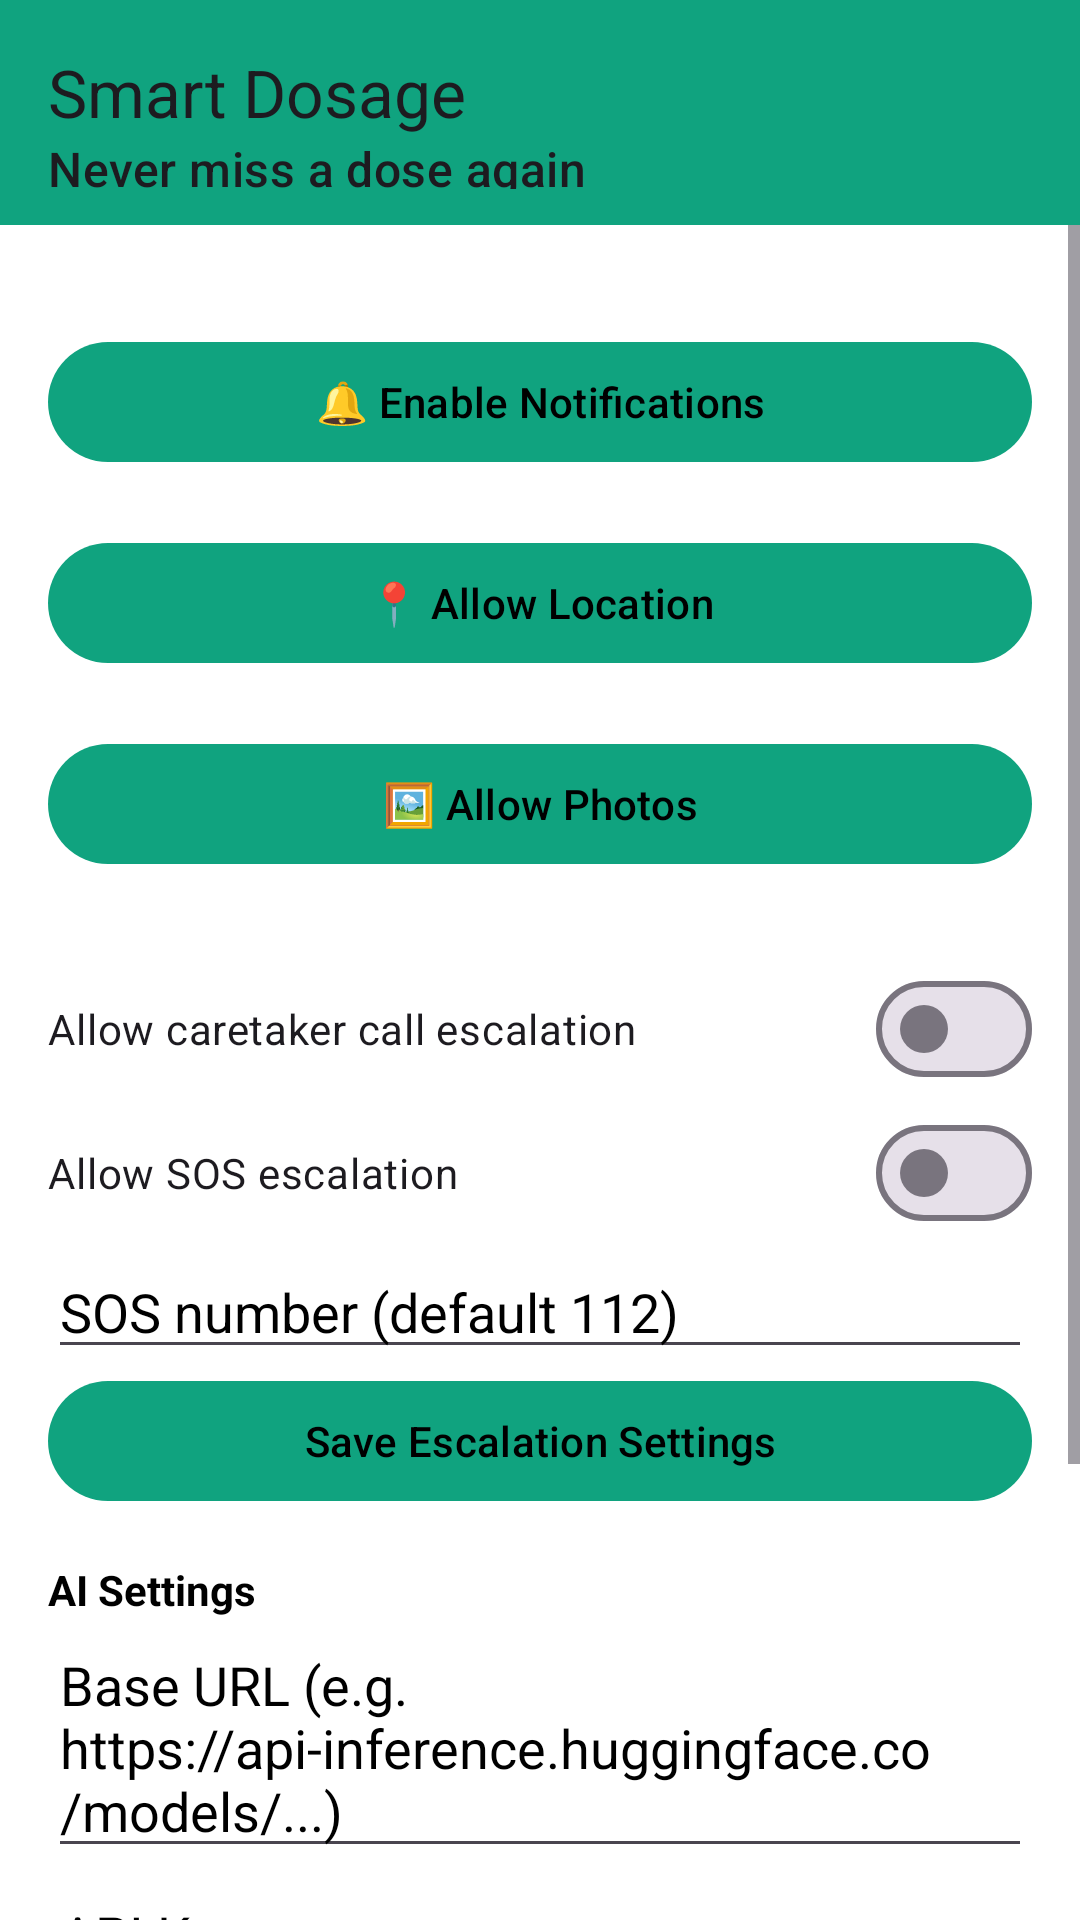

Reconstruct the res/layout file that produces this screen, plus the resources it refers to.
<!-- AndroidManifest.xml: application theme Theme.Smart_dosage -->
<!-- res/layout/activity_settings.xml -->
<?xml version="1.0" encoding="utf-8"?>
<LinearLayout xmlns:android="http://schemas.android.com/apk/res/android"
    xmlns:app="http://schemas.android.com/apk/res-auto"
    android:layout_width="match_parent"
    android:layout_height="match_parent"
    android:orientation="vertical"
    android:background="#FFFFFF">

    <com.google.android.material.appbar.MaterialToolbar
        android:layout_width="match_parent"
        android:layout_height="wrap_content"
        android:minHeight="?attr/actionBarSize"
        app:title="Smart Dosage"
        app:subtitle="Never miss a dose again"
        
        android:titleTextColor="@color/white"
        android:subtitleTextColor="@color/white"
        android:background="@color/accent_green"
        android:padding="12dp" />

    <ScrollView
        android:layout_width="match_parent"
        android:layout_height="match_parent">

    <LinearLayout
        android:layout_width="match_parent"
        android:layout_height="wrap_content"
        android:orientation="vertical"
        android:padding="16dp">

        <TextView
            android:id="@+id/desc_notifications"
            android:layout_width="match_parent"
            android:layout_height="wrap_content"
            android:textColor="#000000" />

        <com.google.android.material.button.MaterialButton
            android:id="@+id/btn_notifications"
            android:layout_width="match_parent"
            android:layout_height="wrap_content"
            android:textColor="#000000"
            android:text="🔔 Enable Notifications"
            app:cornerRadius="20dp" />

        <TextView
            android:id="@+id/desc_location"
            android:layout_width="match_parent"
            android:layout_height="wrap_content"
            android:textColor="#000000" />

        <com.google.android.material.button.MaterialButton
            android:id="@+id/btn_location"
            android:layout_width="match_parent"
            android:layout_height="wrap_content"
            android:text="📍 Allow Location"
            android:textColor="#000000"
            app:cornerRadius="20dp" />

        <TextView
            android:id="@+id/desc_camera"
            android:layout_width="match_parent"
            android:layout_height="wrap_content"
            android:textColor="#000000" />

        <com.google.android.material.button.MaterialButton
            android:id="@+id/btn_photos"
            android:layout_width="match_parent"
            android:layout_height="wrap_content"
            android:text="🖼️ Allow Photos"
            android:textColor="#000000"
            app:cornerRadius="20dp" />

        <TextView
            android:id="@+id/desc_caretaker"
            android:layout_width="match_parent"
            android:layout_height="wrap_content"
            android:textColor="#000000" />

        <LinearLayout
            android:layout_width="match_parent"
            android:layout_height="wrap_content"
            android:orientation="vertical"
            android:paddingTop="8dp">
            <com.google.android.material.materialswitch.MaterialSwitch
                android:id="@+id/switch_escalate_call"
                android:layout_width="match_parent"
                android:layout_height="wrap_content"
                android:text="Allow caretaker call escalation" />
            <com.google.android.material.materialswitch.MaterialSwitch
                android:id="@+id/switch_escalate_sos"
                android:layout_width="match_parent"
                android:layout_height="wrap_content"
                android:text="Allow SOS escalation" />
            <com.google.android.material.textfield.TextInputEditText
                android:id="@+id/et_sos_number"
                android:layout_width="match_parent"
                android:layout_height="wrap_content"
                android:hint="SOS number (default 112)"
                android:inputType="phone"
                android:textColor="#000000"
                android:textColorHint="#000000" />
            <com.google.android.material.button.MaterialButton
                android:id="@+id/btn_save_escalation"
                android:layout_width="match_parent"
                android:layout_height="wrap_content"
                android:text="Save Escalation Settings"
                android:textColor="#000000"
                app:cornerRadius="20dp" />
        </LinearLayout>

        <TextView
            android:layout_width="match_parent"
            android:layout_height="wrap_content"
            android:text="AI Settings"
            android:textStyle="bold"
            android:textColor="#000000"
            android:paddingTop="16dp" />

        <com.google.android.material.textfield.TextInputEditText
            android:id="@+id/et_ai_base_url"
            android:layout_width="match_parent"
            android:layout_height="wrap_content"
            android:hint="Base URL (e.g. https://api-inference.huggingface.co/models/...)"
            android:textColor="#000000"
            android:textColorHint="#000000" />

        <com.google.android.material.textfield.TextInputEditText
            android:id="@+id/et_ai_api_key"
            android:layout_width="match_parent"
            android:layout_height="wrap_content"
            android:hint="API Key"
            android:textColor="#000000"
            android:textColorHint="#000000"
            android:inputType="textPassword" />

        <com.google.android.material.button.MaterialButton
            android:id="@+id/btn_save_ai"
            android:layout_width="match_parent"
            android:layout_height="wrap_content"
            android:text="💾 Save AI Settings"
            android:textColor="#000000"
            app:cornerRadius="20dp" />

        <com.google.android.material.button.MaterialButton
            android:id="@+id/btn_doctor_pack"
            android:layout_width="match_parent"
            android:layout_height="wrap_content"
            android:text="📄 Generate Doctor Pack"
            android:textColor="#000000"
            app:cornerRadius="20dp"
            android:layout_marginTop="12dp" />


        <com.google.android.material.button.MaterialButton
            android:id="@+id/btn_budget_view"
            android:layout_width="match_parent"
            android:layout_height="wrap_content"
            android:text="💰 Budget View"
            android:textColor="#000000"
            app:cornerRadius="20dp"
            android:layout_marginTop="12dp" />

    </LinearLayout>

    </ScrollView>

</LinearLayout>
<!-- resources referenced by this layout -->
<resources>
  <color name="accent_green">#10A37F</color>
  <color name="white">#FFFFFFFF</color>
  <style name="Theme.Smart_dosage" parent="Base.Theme.Smart_dosage" />
  <style name="Base.Theme.Smart_dosage" parent="Theme.Material3.DayNight.NoActionBar">
          <item name="colorPrimary">@color/accent_green</item>
          <item name="colorOnPrimary">@color/white</item>
          <item name="colorSecondary">@color/accent_blue</item>
          <item name="colorOnSecondary">@color/white</item>
          <item name="colorSurface">@color/white</item>
          <item name="colorOnSurface">@color/text_primary</item>
          <item name="android:statusBarColor">@color/accent_green</item>
      </style>
  <color name="accent_blue">#7A65CC</color>
  <color name="text_primary">#2E2A35</color>
</resources>
